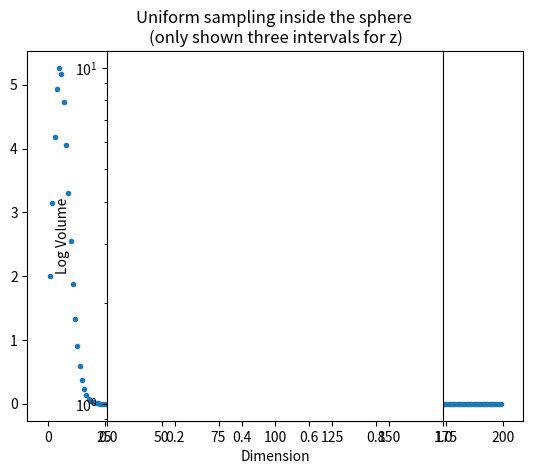

Generate this figure with matplotlib:
import math
from pylab import *
import matplotlib.pyplot as pyplot

def Vol1_s(dimension):
    return (math.pi ** (dimension / 2.0) /
            math.gamma(dimension / 2.0 + 1.0))

# Plot Vol_S(d) for d in 1:100, linear in x, log in y
vols = []
for dimension in range(1, 200):
    vols.append(Vol1_s(dimension))

xs = range(1, 200)

# graphics output
pyplot.plot(xs, vols, marker='.', linestyle='')
pyplot.axes().set_aspect('equal') # set the aspect ratio of the plot
pyplot.title('Uniform sampling inside the sphere \
\n(only shown three intervals for z)')
pyplot.yscale('log')
pyplot.xlabel('Dimension')
pyplot.ylabel('Log Volume')

pyplot.savefig('log-vol-vs-dim.png')
pyplot.show()
